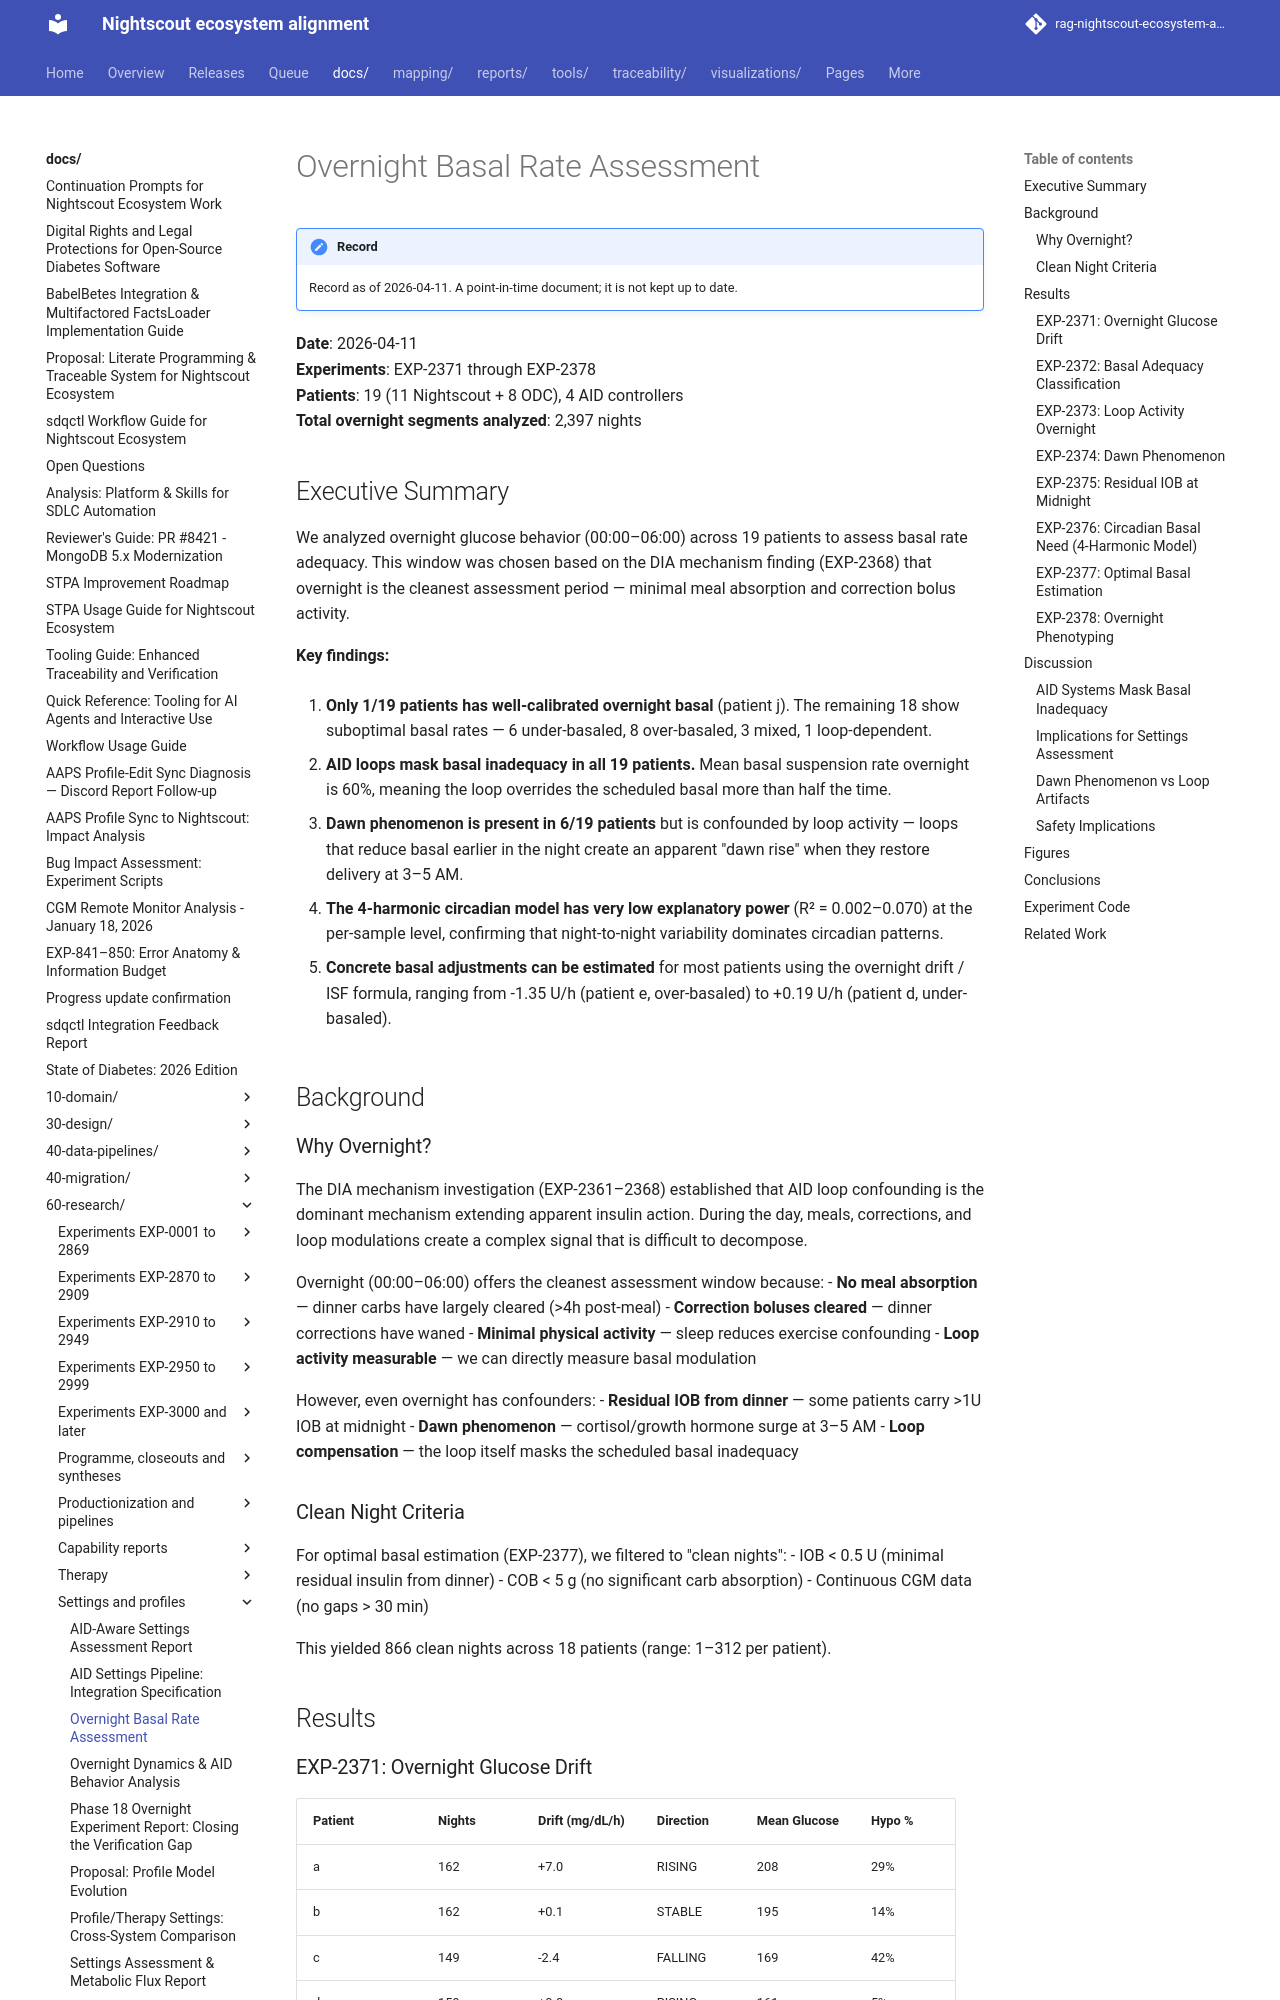

repository: bewest/rag-nightscout-ecosystem-alignment · page: docs/60-research/overnight-basal-report-2026-04-11.html · generator: mkdocs

# Overnight Basal Rate Assessment

**Date**: 2026-04-11  
**Experiments**: EXP-2371 through EXP-2378  
**Patients**: 19 (11 Nightscout + 8 ODC), 4 AID controllers  
**Total overnight segments analyzed**: 2,397 nights  

## Executive Summary

We analyzed overnight glucose behavior (00:00–06:00) across 19 patients to
assess basal rate adequacy. This window was chosen based on the DIA mechanism
finding (EXP-2368) that overnight is the cleanest assessment period — minimal
meal absorption and correction bolus activity.

**Key findings:**

1. **Only 1/19 patients has well-calibrated overnight basal** (patient j). The
   remaining 18 show suboptimal basal rates — 6 under-basaled, 8 over-basaled,
   3 mixed, 1 loop-dependent.

2. **AID loops mask basal inadequacy in all 19 patients.** Mean basal suspension
   rate overnight is 60%, meaning the loop overrides the scheduled basal more
   than half the time.

3. **Dawn phenomenon is present in 6/19 patients** but is confounded by loop
   activity — loops that reduce basal earlier in the night create an apparent
   "dawn rise" when they restore delivery at 3–5 AM.

4. **The 4-harmonic circadian model has very low explanatory power** (R² =
   0.002–0.070) at the per-sample level, confirming that night-to-night
   variability dominates circadian patterns.

5. **Concrete basal adjustments can be estimated** for most patients using the
   overnight drift / ISF formula, ranging from -1.35 U/h (patient e,
   over-basaled) to +0.19 U/h (patient d, under-basaled).

## Background

### Why Overnight?

The DIA mechanism investigation (EXP-2361–2368) established that AID loop
confounding is the dominant mechanism extending apparent insulin action. During
the day, meals, corrections, and loop modulations create a complex signal that
is difficult to decompose.

Overnight (00:00–06:00) offers the cleanest assessment window because:
- **No meal absorption** — dinner carbs have largely cleared (>4h post-meal)
- **Correction boluses cleared** — dinner corrections have waned
- **Minimal physical activity** — sleep reduces exercise confounding
- **Loop activity measurable** — we can directly measure basal modulation

However, even overnight has confounders:
- **Residual IOB from dinner** — some patients carry >1U IOB at midnight
- **Dawn phenomenon** — cortisol/growth hormone surge at 3–5 AM
- **Loop compensation** — the loop itself masks the scheduled basal inadequacy

### Clean Night Criteria

For optimal basal estimation (EXP-2377), we filtered to "clean nights":
- IOB < 0.5 U (minimal residual insulin from dinner)
- COB < 5 g (no significant carb absorption)
- Continuous CGM data (no gaps > 30 min)

This yielded 866 clean nights across 18 patients (range: 1–312 per patient).

## Results
